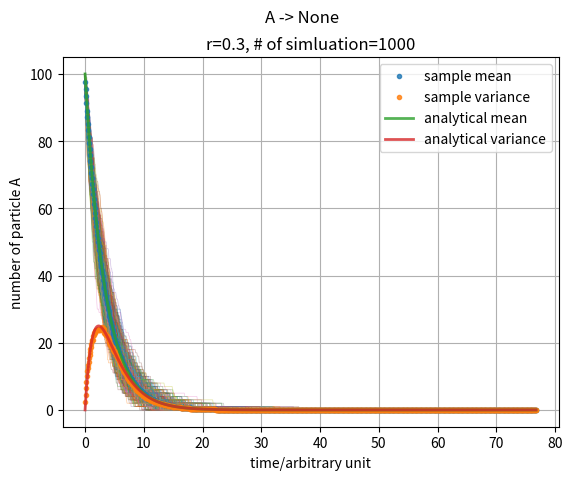

Recreate this plot in Python.
import numpy as np
import matplotlib.pyplot as plt

def hazard(r, n):

	return n * r

def gillespie_draw(r, hazard, Nt):

	# Compute propensities
	prob = hazard(r, Nt)
	
	# Compute time
	tau = np.random.exponential(1.0 / prob)
	
	return tau

def gillespie_algorithm(r, hazard, T, N_0, sample_point=1000):

	dt = float(T - 0.0)/float(sample_point)
	Nt = N_0

	nth_Nt = np.full(sample_point + 1, Nt)
	r_t   = np.linspace(0, T, num = sample_point + 1)

	cum_t = 0
	while(cum_t < T and Nt > 0):

		tau = gillespie_draw(r, hazard, Nt)
		cum_t += tau	

		i = int(np.floor(cum_t/dt))

		Nt += -1
		nth_Nt[i:] = Nt


	return nth_Nt, r_t

def analytical_sol(r, T, dt):

	beta_m, beta_p, gamma_p = r

	num_t = int(T/dt)

	m = np.empty(num_t)
	t = np.empty(num_t)
	for i in range(1, num_t):
		m_pre = m[i-1]
		m[i] = m_pre + (beta_m - m_pre) * dt
		t[i] = i * dt
	return m, t 

def analytic_mean_var(t, r, N_0):
	rt = -1 * r * t
	rt2 = -2 * r * t

	n2 = N_0 * N_0 

	mean = N_0 * np.exp(rt)
	var = N_0 * np.exp(rt) - N_0 * np.exp(rt2)

	return mean, var

def main():
	r = 0.3
	N_0  = 100
	M = 1000

	T = 5 * np.log(N_0) / r

	sample_point = 1000
	np.random.seed(42)
	pooling = np.empty((M, sample_point + 1))

	fig, ax = plt.subplots()
	for nth in range(M):
		nth_Nt, t = gillespie_algorithm(r, hazard, T, N_0, sample_point)
		pooling[nth, :] = nth_Nt
		ax.plot(t, nth_Nt, '-', lw=0.5, alpha=0.4)

	mean = np.mean(pooling, axis=0)
	var  = np.var(pooling, axis=0)
	ax.plot(t, mean, '.', lw=2, alpha=0.8, label='sample mean')
	ax.plot(t, var, '.', lw=2, alpha=0.8, label='sample variance')

	amean, avar = analytic_mean_var(t, r, N_0)
	ax.plot(t, amean, '-', lw=2, alpha=0.8, label='analytical mean')
	ax.plot(t, avar, '-', lw=2, alpha=0.8, label='analytical variance')

	ax.set_xlabel('time/arbitrary unit')
	ax.set_ylabel('number of particle A')
	fig.suptitle('A -> None')
	ax.set_title('r=%s, # of simluation=%s'%(r,M))
	ax.legend()
	ax.grid()
	plt.show()

if __name__ == "__main__":
	main()

